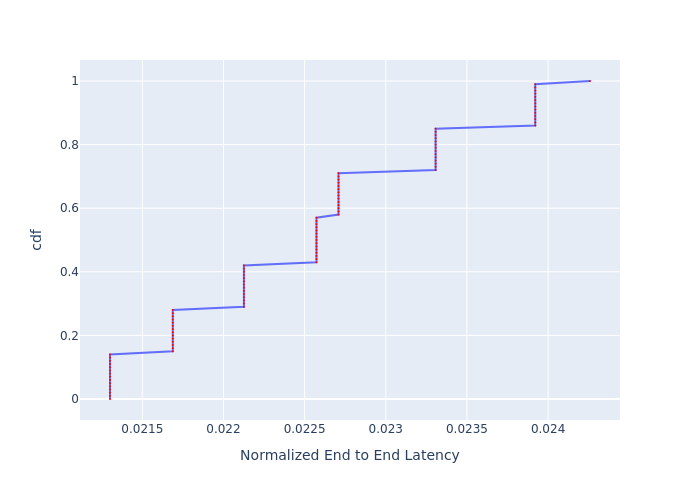

The data file committed next to this chart (first rows):
, cdf, Normalized End to End Latency
0, 0.0, 0.0213
1, 0.01, 0.0213
2, 0.02, 0.0213
3, 0.03, 0.0213
4, 0.04, 0.0213
5, 0.05, 0.0213
6, 0.06, 0.0213
7, 0.07, 0.0213
8, 0.08, 0.0213
9, 0.09, 0.0213
10, 0.1, 0.0213
11, 0.11, 0.0213
12, 0.12, 0.0213
13, 0.13, 0.0213
14, 0.14, 0.0213
15, 0.15, 0.02169
16, 0.16, 0.02169
17, 0.17, 0.02169
18, 0.18, 0.02169
19, 0.19, 0.02169
20, 0.2, 0.02169
21, 0.21, 0.02169
22, 0.22, 0.02169
23, 0.23, 0.02169
24, 0.24, 0.02169
25, 0.25, 0.02169
26, 0.26, 0.02169
27, 0.27, 0.02169
28, 0.28, 0.02169
29, 0.29, 0.02213
30, 0.3, 0.02213
31, 0.31, 0.02213
32, 0.32, 0.02213
33, 0.33, 0.02213
34, 0.34, 0.02213
35, 0.35, 0.02213
36, 0.36, 0.02213
37, 0.37, 0.02213
38, 0.38, 0.02213
39, 0.39, 0.02213
40, 0.4, 0.02213
41, 0.41, 0.02213
42, 0.42, 0.02213
43, 0.43, 0.02257
44, 0.44, 0.02257
45, 0.45, 0.02257
46, 0.46, 0.02257
47, 0.47, 0.02257
48, 0.48, 0.02257
49, 0.49, 0.02257
50, 0.5, 0.02257
51, 0.51, 0.02257
52, 0.52, 0.02257
53, 0.53, 0.02257
54, 0.54, 0.02257
55, 0.55, 0.02257
56, 0.56, 0.02257
57, 0.57, 0.02257
58, 0.58, 0.02271
59, 0.59, 0.02271
... 41 more rows
